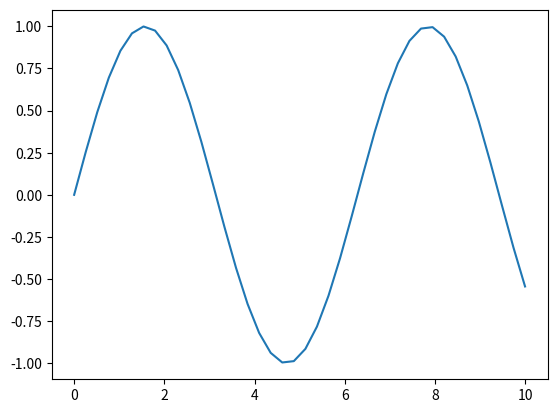

Python code for this plot:
# wordclean=sorted(list(set([word.strip().lower() for word in open('words','r')])))
# print(wordclean[:10])

# def signature(word):
#     return ''.join(sorted(word))


# def anagram(myword):
#     return [word for word in wordclean if signature(word)==signature(myword)]

# #print(anagram('dictionary'))

# import collections

# words_bysig = collections.defaultdict(list)
# for word in wordclean:
#     words_bysig[signature(word)].append(word)

# def anagram_fast(myword):
#     return words_bysig[signature(myword)]

# #print(anagram_fast('dictionary'))

# def words_by_len(wordlist):
#     words_by_len = collections.defaultdict(list)
#     for word in wordlist:
#         words_by_len[len(word)].append(word)
#     return words_by_len



# def anagram_all(myword):
#     return [anagram_fast(word) for word in myword if len(anagram_fast(word))>1]

# def count_anagram_len(wordlist):
#     anagram_count = {}
#     wordlist=words_by_len(wordlist)
#     for key,value in wordlist.items():
#         anagram_count[key] = len(anagram_all(value))
#     return anagram_count
#http://courses.csail.mit.edu/6.867/wiki/images/3/3f/Plot-python.pdf
#https://help.github.com/articles/adding-a-file-to-a-repository-using-the-command-line/

# #print(count_anagram_len(wordclean))
import numpy as np

import matplotlib.pyplot as pp

a = np.array([1,2,3,4,5])

print(a)

np.save('example.npy',a)
#print(np.linspace(0,10,5))

x=np.linspace(0,10,40)
sinx = np.sin(x)

pp.plot(x,sinx)
pp.show()
